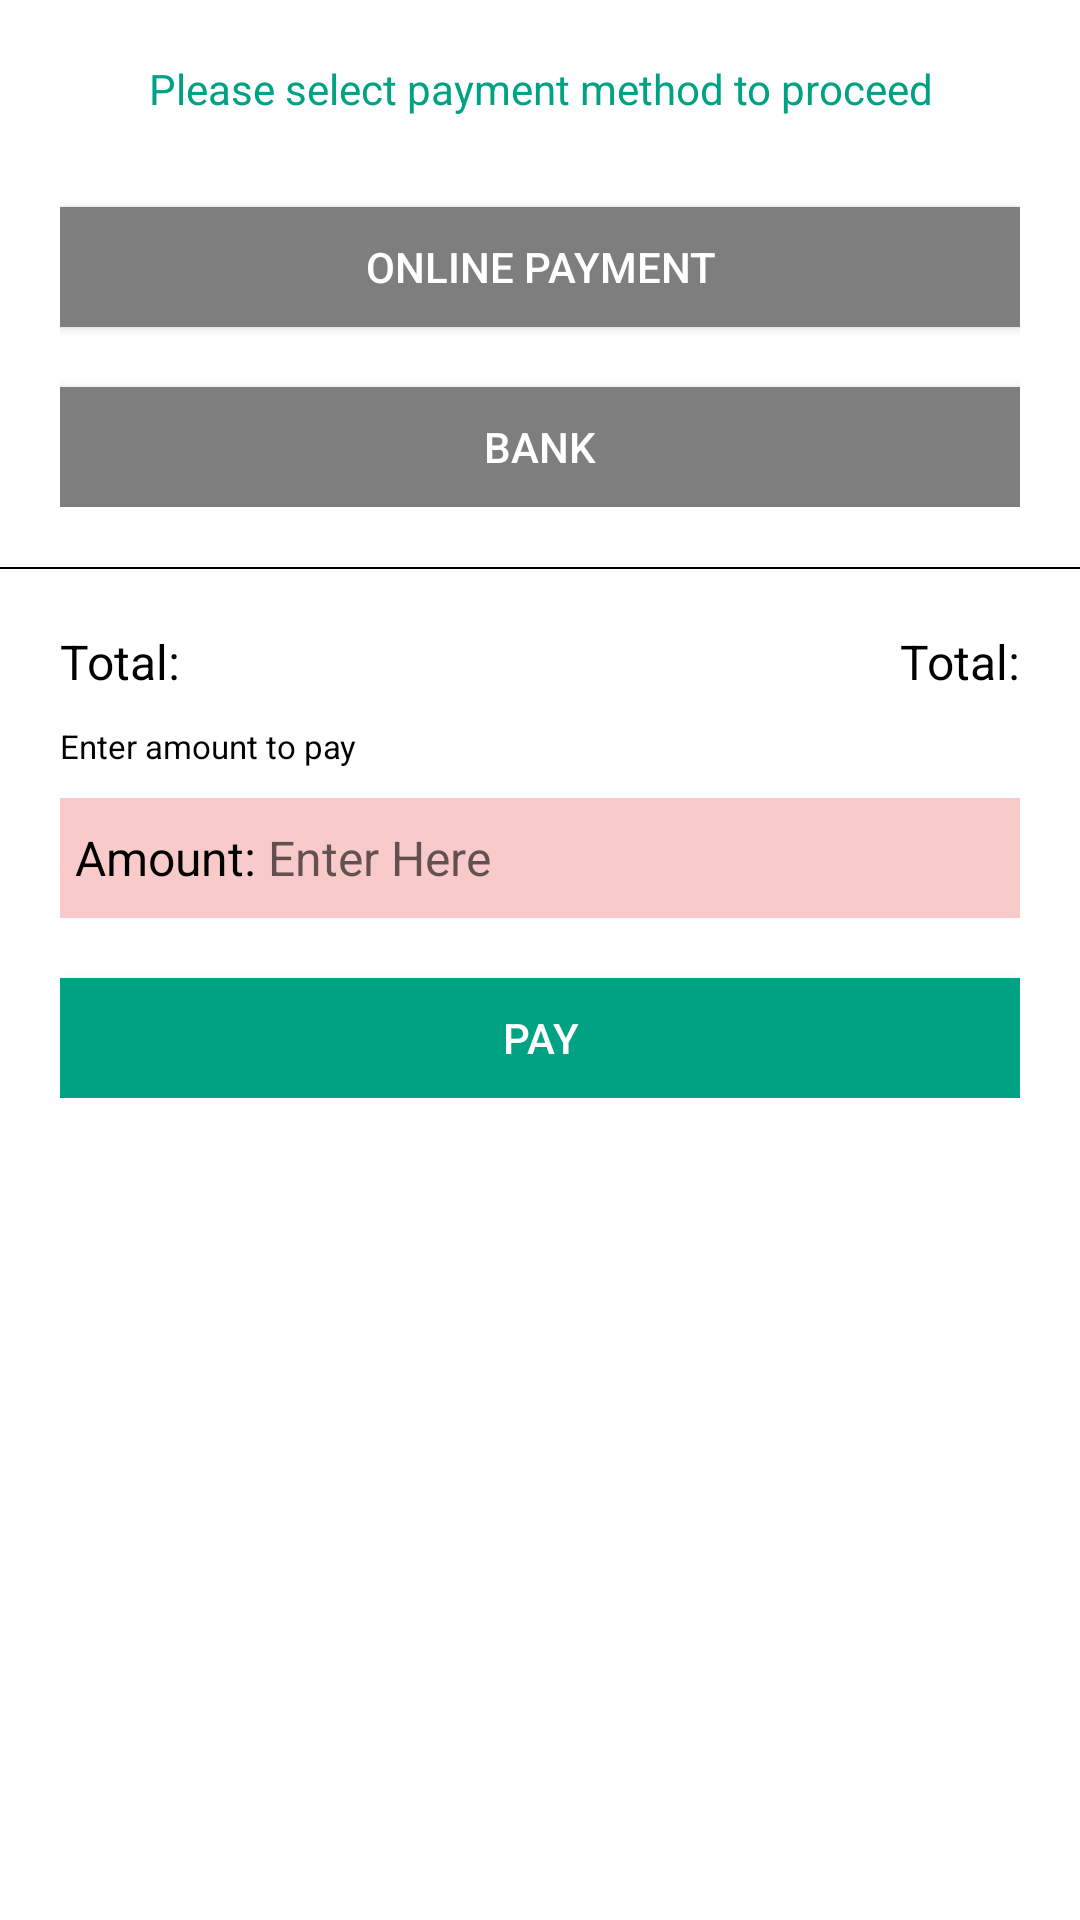

Layout XML and referenced resources for this Android screen:
<!-- AndroidManifest.xml: application theme AppTheme -->
<!-- res/layout/dialog_two.xml -->
<?xml version="1.0" encoding="utf-8"?>
<LinearLayout xmlns:android="http://schemas.android.com/apk/res/android" android:layout_width="match_parent"
    android:background="@color/colorWhite"
    android:orientation="vertical"
    android:layout_height="wrap_content">

    <LinearLayout
        android:orientation="vertical"
        android:gravity="center"
        android:padding="20dp"
        android:layout_width="match_parent"
        android:layout_height="wrap_content">


        <TextView
            android:paddingLeft="20dp"
            android:paddingRight="20dp"
            android:gravity="center"
            android:text="Please select payment method to proceed"
            android:textSize="14sp"
            android:textColor="@color/colorGreen"
            android:layout_width="match_parent"
            android:layout_height="wrap_content" />


        <Button
            android:id="@+id/bt_online"
            android:textColor="@color/colorWhite"
            android:layout_marginTop="30dp"
            android:text="ONLINE PAYMENT"
            android:background="@color/dgray"
            android:layout_width="match_parent"
            android:layout_height="40dp" />

        <Button
            android:id="@+id/bt_bank"
            android:textColor="@color/colorWhite"
            android:layout_marginTop="20dp"
            android:text="BANK"
            android:background="@color/dgray"
            android:layout_width="match_parent"
            android:layout_height="40dp" />





    </LinearLayout>

    <View
        android:background="@color/colorBlack"
        android:layout_width="match_parent"
        android:layout_height="0.5dp">
    </View>
    <LinearLayout
        android:orientation="vertical"
        android:padding="20dp"
        android:layout_width="match_parent"
        android:layout_height="wrap_content">

<RelativeLayout
    android:layout_width="match_parent"
    android:layout_height="wrap_content">
        <TextView
            android:text="Total:"
            android:textSize="16sp"
            android:textColor="@color/colorBlack"
            android:layout_width="wrap_content"
            android:layout_height="wrap_content" />

    <TextView
        android:id="@+id/tv_total"
        android:layout_alignParentRight="true"
        android:text="Total:"
        android:textSize="16sp"
        android:textColor="@color/colorBlack"
        android:layout_width="wrap_content"
        android:layout_height="wrap_content" />
</RelativeLayout>


        <TextView
            android:id="@+id/tv_amt"
            android:textSize="11sp"
            android:textColor="@color/colorBlack"
            android:layout_marginTop="10dp"
            android:text="Enter amount to pay"
            android:layout_width="match_parent"
            android:layout_height="wrap_content" />

        <RelativeLayout
            android:id="@+id/rl_amt"
            android:background="@color/colorPink"
            android:layout_marginTop="10dp"
            android:paddingRight="5dp"
            android:paddingLeft="5dp"
            android:layout_width="match_parent"
            android:layout_height="40dp">
            <TextView
                android:layout_centerVertical="true"
                android:id="@+id/tv_amount"
                android:text="Amount: "
                android:textSize="16sp"
                android:textColor="@color/colorBlack"
                android:layout_width="wrap_content"
                android:layout_height="wrap_content" />

            <EditText
                android:id="@+id/et_amount"
                android:layout_centerVertical="true"
                android:hint="Enter Here"
                android:background="@null"
                android:layout_toRightOf="@+id/tv_amount"
                android:textSize="16sp"
                android:layout_width="match_parent"
                android:layout_height="wrap_content" />
        </RelativeLayout>

        <Button
            android:id="@+id/bt_pay"
            android:textColor="@color/colorWhite"
            android:layout_marginTop="20dp"
            android:text="PAY"
            android:background="@color/colorGreen"
            android:layout_width="match_parent"
            android:layout_height="40dp" />



    </LinearLayout>
</LinearLayout>
<!-- resources referenced by this layout -->
<resources>
  <color name="colorBlack">#000000</color>
  <color name="colorGreen">#00A284</color>
  <color name="colorPink">#F8CACA</color>
  <color name="colorWhite">#FFFFFF</color>
  <color name="dgray">#7e7e7e</color>
  <style name="AppTheme" parent="Theme.AppCompat.Light.NoActionBar">
          
          <item name="colorAccent">@color/colorAccent</item>
      </style>
  <color name="colorAccent">#000000</color>
</resources>
